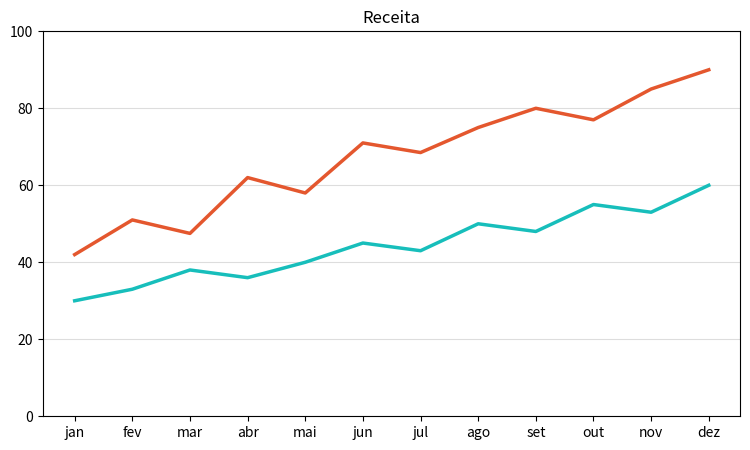
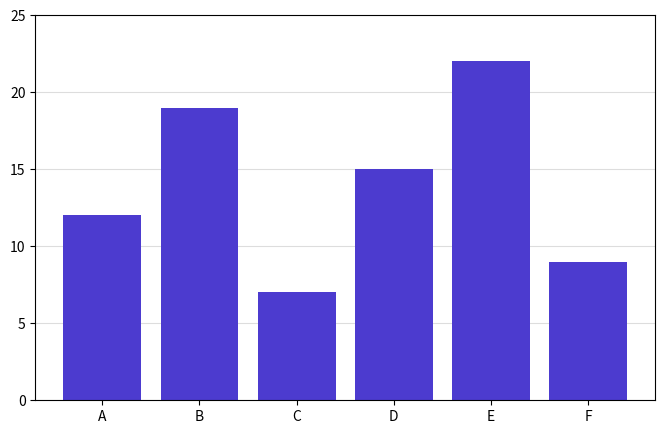

Generate these figures, in order, with matplotlib:
import matplotlib; matplotlib.use('Agg')
import matplotlib.pyplot as plt, json
meses=['jan','fev','mar','abr','mai','jun','jul','ago','set','out','nov','dez']
truth={}
def save(fig,ax,name,data,ticks):
    fig.savefig(name+'.png',dpi=100); 
    H=fig.get_size_inches()[1]*100
    cal=[H-ax.transData.transform((0,t))[1] for t in ticks]
    truth[name]=dict(data=data,ticks=ticks,calpx=cal)
# line, 2 series
a=[42,51,47.5,62,58,71,68.5,75,80,77,85,90]; b=[30,33,38,36,40,45,43,50,48,55,53,60]
fig,ax=plt.subplots(figsize=(9,5)); ax.plot(meses,a,color='#E4572E',lw=2.5); ax.plot(meses,b,color='#17BEBB',lw=2.5)
ax.set_ylim(0,100); ax.set_yticks([0,20,40,60,80,100]); ax.grid(axis='y',color='#dddddd'); ax.set_title('Receita')
save(fig,ax,'linha',{'s1':a,'s2':b},[0,100])
c=[12,19,7,15,22,9]
fig,ax=plt.subplots(figsize=(8,5)); ax.bar(['A','B','C','D','E','F'],c,color='#4C3BCF')
ax.set_ylim(0,25); ax.grid(axis='y',color='#dddddd'); ax.set_axisbelow(True)
save(fig,ax,'barras',{'s1':c},[0,25])
json.dump(truth,open('truth.json','w'))
